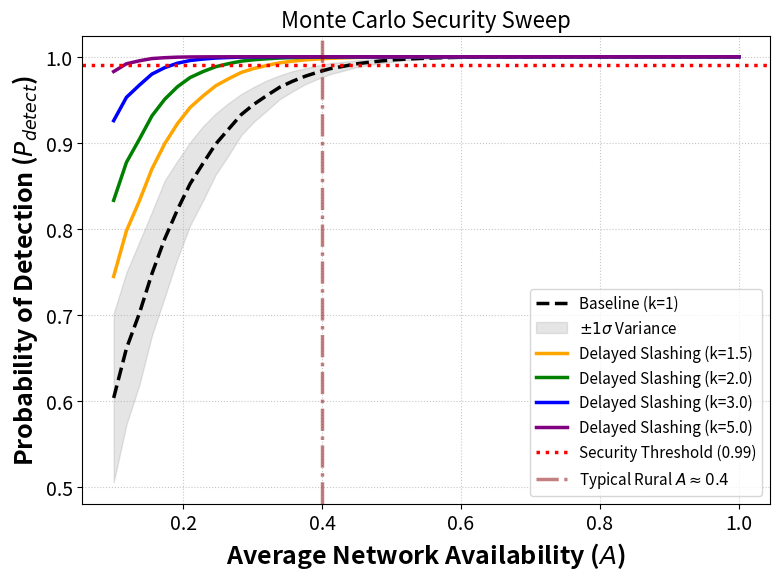
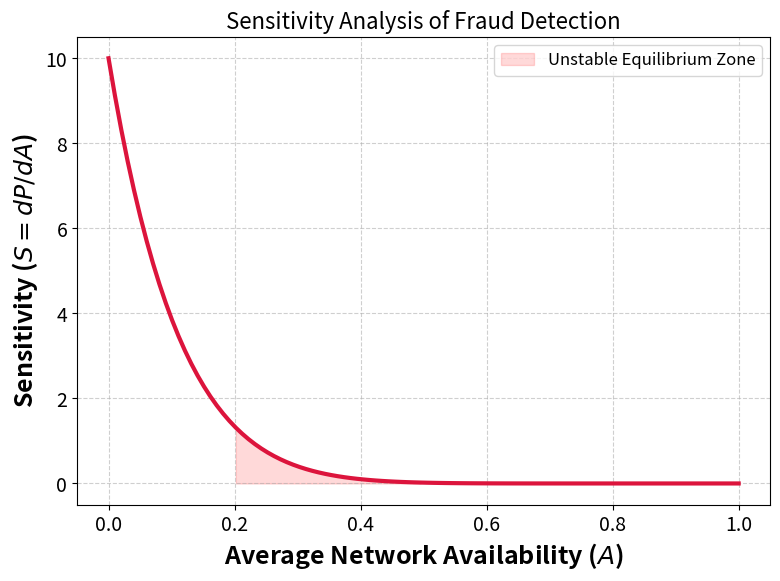
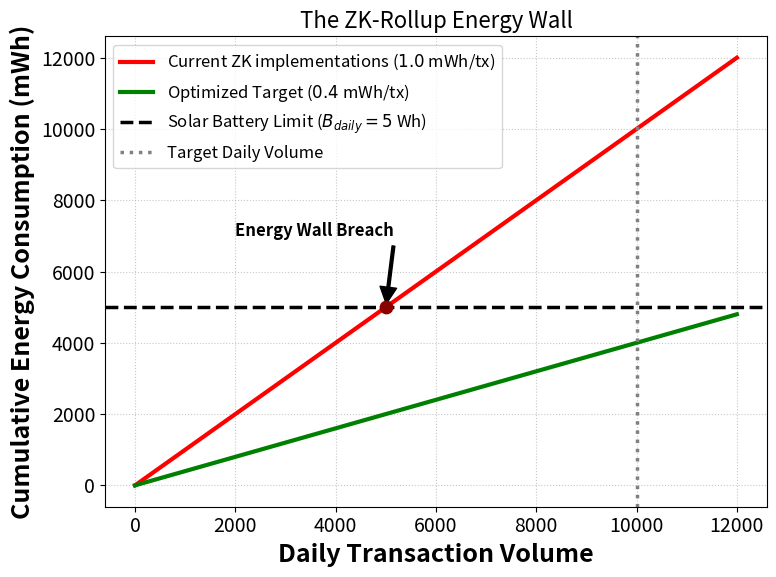
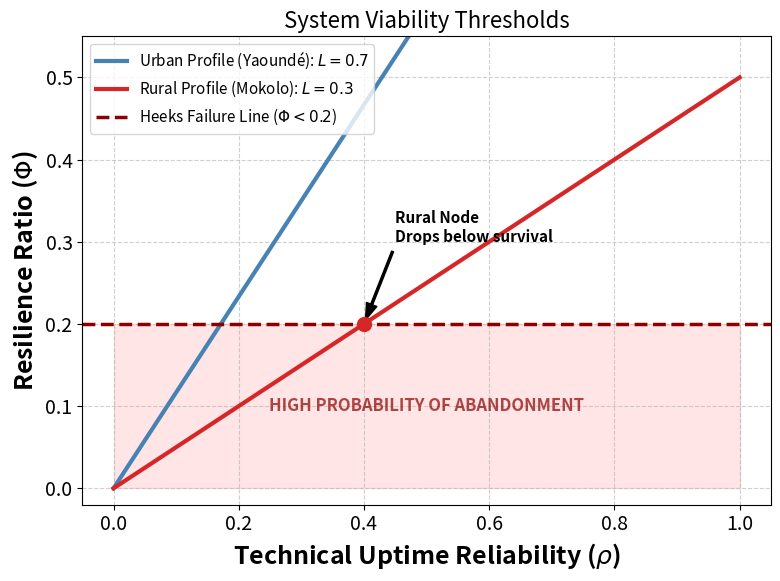

Recreate these plots in Python, in order.
#!/usr/bin/env python3
import numpy as np
import matplotlib.pyplot as plt
import os

# =====================================================================
# REPRODUCIBILITY SCRIPT: ARTICLE 1 (TETRALEMMA & LIMITATIONS)
# Generates: Monte Carlo Security Sweep, Sensitivity Analysis, 
# Energy Wall limit, and Resilience Ratio
# =====================================================================

np.random.seed(42) # Deterministic seed for reviewers

# INCREASED FONT SIZES PER IEEE REVIEWER REQUEST
plt.rcParams.update({
    'font.size': 14, 
    'axes.labelsize': 18,     # Significantly increased x/y label size
    'axes.titlesize': 16,     # Title size increased
    'xtick.labelsize': 14,    # Axis tick numbers increased
    'ytick.labelsize': 14,    # Axis tick numbers increased
    'legend.fontsize': 12, 
    'lines.linewidth': 2.5,   # Thicker lines for visibility
    'figure.dpi': 300
})

OUTPUT_DIR = "generated_figures"
os.makedirs(OUTPUT_DIR, exist_ok=True)

def plot_sim_a_monte_carlo():
    """Monte Carlo Security Degradation & Mitigation Sweep"""
    A_values = np.linspace(0.1, 1.0, 50)
    N = 10
    rho_geo = 0.8
    sigma = 0.10
    M = 1000 # Monte Carlo Iterations
    
    k_values = [1.0, 1.5, 2.0, 3.0, 5.0]
    results = {k: [] for k in k_values}
    variances = []

    for A in A_values:
        p_h = np.random.normal(A, sigma, (M, N))
        p_h = np.clip(p_h, 0, 1) 
        
        product_term = np.prod(1 - p_h, axis=1)
        
        for k in k_values:
            P_mitig = 1 - (product_term ** (k * rho_geo))
            results[k].append(np.mean(P_mitig))
            if k == 1.0: 
                variances.append(np.std(P_mitig))

    plt.figure(figsize=(8, 6))
    A_vals = np.array(A_values)
    
    base_mean = np.array(results[1.0])
    base_std = np.array(variances)
    plt.plot(A_vals, base_mean, 'k--', label='Baseline (k=1)')
    plt.fill_between(A_vals, np.clip(base_mean-base_std, 0, 1), np.clip(base_mean+base_std, 0, 1), color='gray', alpha=0.2, label=r'$\pm 1\sigma$ Variance')
    
    colors = ['orange', 'green', 'blue', 'purple']
    for idx, k in enumerate(k_values[1:]):
        plt.plot(A_vals, results[k], color=colors[idx], label=f'Delayed Slashing (k={k})')
        
    plt.axhline(0.99, color='red', linestyle=':', label='Security Threshold (0.99)')
    plt.axvline(0.4, color='darkred', linestyle='-.', alpha=0.5, label=r'Typical Rural $A \approx 0.4$')

    plt.xlabel('Average Network Availability ($A$)', fontweight='bold')
    plt.ylabel('Probability of Detection ($P_{detect}$)', fontweight='bold')
    plt.title('Monte Carlo Security Sweep') 
    plt.legend(loc='lower right', fontsize=11)
    plt.grid(True, linestyle=':', alpha=0.7)
    plt.tight_layout()
    plt.savefig(f"{OUTPUT_DIR}/sim_security_sweep.png")
    print("Generated: sim_security_sweep.png")

def plot_sensitivity_analysis():
    """Sensitivity Analysis S = dP/dA"""
    A_values = np.linspace(0.0, 1.0, 100)
    N = 10
    S = N * (1 - A_values)**(N-1)
    
    plt.figure(figsize=(8, 6))
    plt.plot(A_values, S, color='crimson', linewidth=3.0)
    plt.fill_between(A_values, 0, S, where=(A_values >= 0.2) & (A_values <= 0.5), color='red', alpha=0.15, label='Unstable Equilibrium Zone')
    
    plt.xlabel('Average Network Availability ($A$)', fontweight='bold')
    plt.ylabel('Sensitivity ($S = dP/dA$)', fontweight='bold')
    plt.title('Sensitivity Analysis of Fraud Detection') 
    plt.legend()
    plt.grid(True, linestyle='--', alpha=0.6)
    plt.tight_layout()
    plt.savefig(f"{OUTPUT_DIR}/sim_sensitivity.png")
    print("Generated: sim_sensitivity.png")

def plot_energy_wall():
    """The Energy Wall for ZK-Rollups"""
    transactions = np.linspace(0, 12000, 100)
    
    E_current = 1.0 # mWh/tx
    E_target = 0.4  # mWh/tx
    B_daily_mWh = 5.0 * 1000 # 5 Wh converted to mWh
    
    consumption_current = transactions * E_current
    consumption_target = transactions * E_target
    
    plt.figure(figsize=(8, 6))
    plt.plot(transactions, consumption_current, color='red', linewidth=3.0, label='Current ZK implementations ($1.0$ mWh/tx)')
    plt.plot(transactions, consumption_target, color='green', linewidth=3.0, label='Optimized Target ($0.4$ mWh/tx)')
    plt.axhline(B_daily_mWh, color='black', linestyle='--', linewidth=2.5, label='Solar Battery Limit ($B_{daily} = 5$ Wh)')
    
    plt.scatter([5000], [5000], color='darkred', zorder=5, s=80)
    plt.annotate('Energy Wall Breach', xy=(5000, 5000), xytext=(2000, 7000),
                 arrowprops=dict(facecolor='black', shrink=0.05, width=2), fontsize=12, fontweight='bold')
                 
    plt.axvline(10000, color='gray', linestyle=':', label='Target Daily Volume')
    
    plt.xlabel('Daily Transaction Volume', fontweight='bold')
    plt.ylabel('Cumulative Energy Consumption (mWh)', fontweight='bold')
    plt.title('The ZK-Rollup Energy Wall') 
    plt.legend(loc='upper left')
    plt.grid(True, linestyle=':', alpha=0.7)
    plt.tight_layout()
    plt.savefig(f"{OUTPUT_DIR}/sim_energy_wall.png")
    print("Generated: sim_energy_wall.png")

def plot_resilience_ratio():
    """Resilience Ratio (Phi) vs Technical Uptime (rho)"""
    rho_values = np.linspace(0.0, 1.0, 100)
    
    # Literacy (L) and Regulatory friction (U) constants
    L_urban, U_urban = 0.7, 0.6
    Phi_urban = (L_urban * rho_values) / U_urban
    
    L_rural, U_rural = 0.3, 0.6
    Phi_rural = (L_rural * rho_values) / U_rural
    
    plt.figure(figsize=(8, 6))
    
    # Plotting the lines
    plt.plot(rho_values, Phi_urban, color='#4682b4', linewidth=3.0, label='Urban Profile (Yaoundé): $L=0.7$')
    plt.plot(rho_values, Phi_rural, color='#d62728', linewidth=3.0, label='Rural Profile (Mokolo): $L=0.3$')
    
    # Heeks Failure Zone
    plt.axhline(0.2, color='darkred', linestyle='--', linewidth=2.5, label=r'Heeks Failure Line ($\Phi < 0.2$)')
    plt.fill_between(rho_values, 0, 0.2, color='red', alpha=0.1)
    
    # Text annotation to make the graph more informative (addressing reviewer's concern)
    plt.text(0.5, 0.1, 'HIGH PROBABILITY OF ABANDONMENT', color='darkred', 
             fontsize=12, fontweight='bold', ha='center', va='center', alpha=0.7)
    
    # Scatter points for typical operating regimes
    plt.scatter([0.85], [(0.7*0.85)/0.6], color='#4682b4', s=100, zorder=5) 
    plt.scatter([0.40], [(0.3*0.40)/0.6], color='#d62728', s=100, zorder=5) 
    
    # Annotate the specific rural failure point
    plt.annotate('Rural Node\nDrops below survival', xy=(0.40, 0.2), xytext=(0.45, 0.3),
                 arrowprops=dict(facecolor='black', shrink=0.05, width=1.5, headwidth=8),
                 fontsize=11, fontweight='bold')

    # Formatting
    plt.xlabel(r'Technical Uptime Reliability ($\rho$)', fontweight='bold')
    plt.ylabel(r'Resilience Ratio ($\Phi$)', fontweight='bold')
    plt.title('System Viability Thresholds')
    
    plt.xlim(-0.05, 1.05)
    plt.ylim(-0.02, 0.55)
    plt.grid(True, linestyle='--', alpha=0.6)
    plt.legend(loc='upper left', fontsize=11)
    plt.tight_layout()
    
    plt.savefig(f"{OUTPUT_DIR}/sim_resilience.png")
    print("Generated: sim_resilience.png")

if __name__ == "__main__":
    print("Generating updated statistical graphs for Article 1...")
    plot_sim_a_monte_carlo()
    plot_sensitivity_analysis()
    plot_energy_wall()
    plot_resilience_ratio()
    print(f"All figures successfully saved to the '{OUTPUT_DIR}/' directory.")
